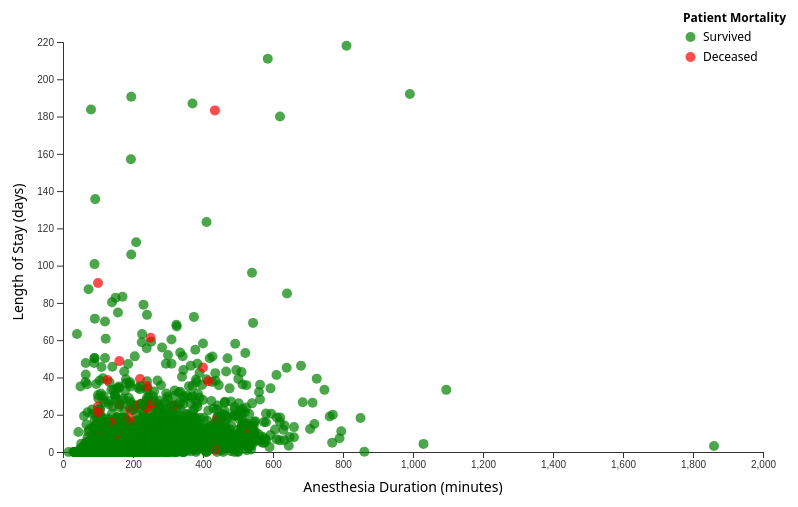
D3 v7 page, settled after 480 driven frames (8 s of simulated time); the page loaded 1 data file(s).


// ── script.js
const margin = { top: 40, right: 40, bottom: 50, left: 60 };

function getChartWidth() {
    return Math.max(Math.min(window.innerWidth * 0.8, 800), 500);
}

let width = getChartWidth(), height = 500;

const svg = d3.select("#chart")
    .attr("viewBox", `0 0 ${width} ${height}`)
    .attr("preserveAspectRatio", "xMidYMid meet")
    .attr("width", width)
    .attr("height", height);

const tooltip = d3.select("body")
    .append("div")
    .style("position", "absolute")
    .style("background", "white")
    .style("border", "1px solid black")
    .style("border-radius", "5px")
    .style("padding", "8px")
    .style("font-size", "12px")
    .style("pointer-events", "none")
    .style("opacity", 0);

const asaDescriptions = {
    "1": "ASA I (Green): Normal healthy patient.",
    "2": "ASA II (Blue): Mild systemic disease.",
    "3": "ASA III (Yellow): Severe systemic disease.",
    "4": "ASA IV (Red): Severe systemic disease, constant threat to life.",
    "all": "Showing all groups. ASA grade classifies patient health prior to surgery under anesthesia."
};

const xAxisLabels = {
    "anes_duration": "Anesthesia Duration (minutes)",
    "surgery_duration": "Surgery Duration (minutes)"
};

d3.json("data/clinical_data_cleaned.json").then(data => {
    let xScale = d3.scaleLinear().range([margin.left, width - margin.right]);
    let yScale = d3.scaleLinear().range([height - margin.bottom, margin.top]);

    const xAxisGroup = svg.append("g").attr("transform", `translate(0,${height - margin.bottom})`);
    const yAxisGroup = svg.append("g").attr("transform", `translate(${margin.left},0)`);

    const xAxisLabel = svg.append("text")
        .attr("x", width / 2)
        .attr("y", height - 10)
        .attr("text-anchor", "middle")
        .style("font-size", "14px");

    const yAxisLabel = svg.append("text")
        .attr("transform", "rotate(-90)")
        .attr("x", -height / 2)
        .attr("y", margin.left - 40)
        .attr("text-anchor", "middle")
        .style("font-size", "14px")
        .text("Length of Stay (days)");

    function updateChart() {
        width = getChartWidth();
        svg.selectAll("rect, circle").remove();
        svg.attr("width", width);

        const predictor = document.getElementById("predictor").value;

        

        if (predictor === "ane_type") {
            xScale = d3.scaleBand()
                .range([margin.left, width - margin.right])
                .padding(0.1);
        } else {
            xScale = d3.scaleLinear()
                .range([margin.left, width - margin.right]);
        }


        const selectedASA = document.getElementById("asa").value;
        const selectedApproach = document.getElementById("approach").value;
        const selectedDepartment = document.getElementById("department").value;
        const selectedMortality = document.getElementById("mortality").value;

        document.getElementById("asa-description").innerHTML = `<strong>ASA Status:</strong> ${asaDescriptions[selectedASA]}`;

        let filteredData = data.filter(d =>
            (selectedASA === "all" || d.asa == selectedASA) &&
            (selectedApproach === "all" || d.approach === selectedApproach) &&
            (selectedDepartment === "all" || d.department === selectedDepartment) &&
            (selectedMortality === "all" || d.mortality_label === selectedMortality)
        );

        if (predictor === "ane_type") {
            svg.selectAll(".legend-group").remove();
            svg.selectAll("circle").remove();
        
            const aggregatedData = Array.from(
                d3.group(filteredData, d => `${d.ane_type}-${d.approach}`),
                ([key, value]) => ({
                    type: key.split('-')[0],
                    approach: key.split('-')[1],
                    avgLOS: d3.mean(value, d => d.los_postop),
                    count: value.length,
                    mortalityCount: value.filter(d => d.mortality_label === "Mortality").length,
                    mortalityRate: (value.filter(d => d.mortality_label === "Mortality").length / value.length) * 100
                })
            );
        
            const aneTypes = Array.from(new Set(aggregatedData.map(d => d.type)));
            const approaches = Array.from(new Set(aggregatedData.map(d => d.approach)));

            xScale = d3.scaleBand()
                .domain(aneTypes)
                .range([margin.left, width - margin.right])
                .padding(0.2);
        
            const xSubScale = d3.scaleBand()
                .domain(approaches)
                .range([0, xScale.bandwidth()])
                .padding(0.05);
        
            yScale.domain([0, d3.max(aggregatedData, d => d.avgLOS)]).nice();
        
            xAxisGroup.call(d3.axisBottom(xScale));
            yAxisGroup.call(d3.axisLeft(yScale));
        
            const colorScale = d3.scaleOrdinal()
                .domain(approaches)
                .range(d3.schemeCategory10);
        
            const bars = svg.selectAll("g.ane-group")
                .data(aneTypes)
                .join("g")
                .attr("class", "ane-group")
                .attr("transform", d => `translate(${xScale(d)},0)`);
        
            bars.selectAll("rect")
                .data(aneType => aggregatedData.filter(d => d.type === aneType))
                .join("rect")
                .attr("x", d => xSubScale(d.approach))
                .attr("y", d => yScale(d.avgLOS))
                .attr("width", xSubScale.bandwidth())
                .attr("height", d => height - margin.bottom - yScale(d.avgLOS))
                .attr("fill", d => colorScale(d.approach))
                .attr("opacity", 0.7)
                .on("mouseover", function(event, d) {
                    tooltip.transition().duration(200).style("opacity", 1);
                    tooltip.html(`
                        <strong>Anesthesia Type:</strong> ${d.type}<br>
                        <strong>Approach:</strong> ${d.approach}<br>
                        <strong>Average LOS:</strong> ${d.avgLOS.toFixed(2)} days<br>
                        <strong>Number of Patients:</strong> ${d.count}<br>
                        <strong>Mortality Rate:</strong> ${d.mortalityRate.toFixed(1)}%
                    `)
                    .style("left", (event.pageX + 10) + "px")
                    .style("top", (event.pageY - 10) + "px");
                })
                .on("mousemove", function(event) {
                    tooltip.style("left", (event.pageX + 10) + "px")
                           .style("top", (event.pageY - 10) + "px");
                })
                .on("mouseout", function() {
                    tooltip.transition().duration(200).style("opacity", 0);
                });
        
        const legendGroup = svg.append("g")
        .attr("class", "legend-group")
        .attr("transform", `translate(${width - 120}, 20)`);

        legendGroup.append("text")
        .attr("class", "legend-title")
        .attr("x", 0)
        .attr("y", 0)
        .attr("font-weight", "bold")
        .attr("font-size", "12px")
        .text("Surgical Approach");

        const legend = legendGroup.selectAll(".legend")
        .data(approaches)
        .join("g")
        .attr("class", "legend")
        .attr("transform", (d, i) => `translate(0,${i * 20 + 15})`);

        legend.append("rect")
        .attr("x", 0)
        .attr("y", 0)
        .attr("width", 15)
        .attr("height", 15)
        .attr("fill", d => colorScale(d));

        legend.append("text")
        .attr("x", 20)
        .attr("y", 8)
        .attr("dy", ".35em")
        .style("font-size", "12px")
        .text(d => d);
        
        xAxisLabel.text("Anesthesia Type");
        
            return;
        }

        if (filteredData.length === 0) {
            xScale.domain([0, 100]);
            yScale.domain([0, 10]);
        } else if (predictor === "anes_duration") {
            xScale.domain([0, 2000]);
            yScale.domain(d3.extent(filteredData, d => d.los_postop)).nice();
        } else if (predictor === "surgery_duration") {
            xScale.domain([0, 1100]);
            yScale.domain(d3.extent(filteredData, d => d.los_postop)).nice();
        }

        xAxisGroup.call(d3.axisBottom(xScale));
        yAxisGroup.call(d3.axisLeft(yScale));

        xAxisLabel.text(xAxisLabels[predictor] || predictor).attr("x", width / 2);

        const circles = svg.selectAll("circle").data(filteredData, d => d.id);

        circles.enter()
            .append("circle")
            .merge(circles)
            .attr("cx", d => xScale(d[predictor]))
            .attr("cy", d => yScale(d.los_postop))
            .attr("r", 5)
            .attr("fill", d => d.color)
            .attr("opacity", 0.7)
            .on("mouseover", function(event, d) {
                tooltip.transition().duration(200).style("opacity", 1);
                tooltip.html(`
                    <strong>Age:</strong> ${d.age} years<br>
                    <strong>Sex:</strong> ${d.sex}<br>
                    <strong>LOS:</strong> ${d.los_postop.toFixed(2)} days<br>
                    <strong>ASA Status:</strong> ${d.asa}<br>
                    <strong>Approach:</strong> ${d.approach}<br>
                    <strong>Department:</strong> ${d.department}<br>
                    <strong>Mortality:</strong> ${d.mortality_label}
                `)
                .style("left", (event.pageX + 10) + "px")
                .style("top", (event.pageY - 10) + "px");
            })
            .on("mousemove", function(event) {
                tooltip.style("left", (event.pageX + 10) + "px")
                       .style("top", (event.pageY - 10) + "px");
            })
            .on("mouseout", function() {
                tooltip.transition().duration(200).style("opacity", 0);
            });


            if (predictor !== "ane_type") {
                svg.selectAll(".legend-group").remove();
            
                const legendGroup = svg.append("g")
                    .attr("class", "legend-group")
                    .attr("transform", `translate(${width - 120}, 20)`);
            
                legendGroup.append("text")
                    .attr("class", "legend-title")
                    .attr("x", 0)
                    .attr("y", 0)
                    .attr("font-weight", "bold")
                    .attr("font-size", "12px")
                    .text("Patient Mortality");
            
                const legendData = [
                    { label: "Survived", color: "green" },
                    { label: "Deceased", color: "red" }
                ];
            
                const legendItems = legendGroup.selectAll(".legend-item")
                    .data(legendData)
                    .join("g")
                    .attr("class", "legend-item")
                    .attr("transform", (d, i) => `translate(0, ${i * 20 + 15})`);
            
                legendItems.append("circle")
                    .attr("cx", 7.5)
                    .attr("cy", 0)
                    .attr("r", 5)
                    .attr("fill", d => d.color)
                    .attr("opacity", 0.7);
            
                legendItems.append("text")
                    .attr("x", 20)
                    .attr("y", 0)
                    .attr("dy", ".35em")
                    .style("font-size", "12px")
                    .text(d => d.label);
            }

        circles.exit().remove();
    }

    window.addEventListener("resize", updateChart);
    document.getElementById("predictor").addEventListener("change", updateChart);
    document.getElementById("asa").addEventListener("change", updateChart);
    document.getElementById("approach").addEventListener("change", updateChart);
    document.getElementById("department").addEventListener("change", updateChart);
    document.getElementById("mortality").addEventListener("change", updateChart);

    updateChart();
}); 

### data: data/clinical_data_cleaned.json
[
 {
  "age": 77.0,
  "sex": "M",
  "bmi": 26.3,
  "department": "General surgery",
  "intraop_ebl": 150.0,
  "surgery_duration": 145.0,
  "anes_duration": 190.0,
  "ane_type": "General",
  "asa": 2.0,
  "approach": "Open",
  "los_postop": 4.532,
  "death_inhosp": 0,
  "mortality_label": "Survived",
  "color": "green"
 },
 {
  "age": 54.0,
  "sex": "M",
  "bmi": 19.6,
  "department": "General surgery",
  "intraop_ebl": 50.0,
  "surgery_duration": 215.0,
  "anes_duration": 266.0,
  "ane_type": "General",
  "asa": 2.0,
  "approach": "Open",
  "los_postop": 14.88,
  "death_inhosp": 0,
  "mortality_label": "Survived",
  "color": "green"
 },
 {
  "age": 62.0,
  "sex": "M",
  "bmi": 24.4,
  "department": "General surgery",
  "intraop_ebl": 150.0,
  "surgery_duration": 32.0,
  "anes_duration": 80.0,
  "ane_type": "General",
  "asa": 1.0,
  "approach": "Videoscopic",
  "los_postop": 0.0,
  "death_inhosp": 0,
  "mortality_label": "Survived",
  "color": "green"
 },
 {
  "age": 74.0,
  "sex": "M",
  "bmi": 20.5,
  "department": "General surgery",
  "intraop_ebl": 150.0,
  "surgery_duration": 255.0,
  "anes_duration": 350.0,
  "ane_type": "General",
  "asa": 2.0,
  "approach": "Videoscopic",
  "los_postop": 4.344,
  "death_inhosp": 0,
  "mortality_label": "Survived",
  "color": "green"
 },
 {
  "age": 66.0,
  "sex": "M",
  "bmi": 20.4,
  "department": "General surgery",
  "intraop_ebl": 2600.0,
  "surgery_duration": 295.0,
  "anes_duration": 390.0,
  "ane_type": "General",
  "asa": 3.0,
  "approach": "Open",
  "los_postop": 42.44,
  "death_inhosp": 0,
  "mortality_label": "Survived",
  "color": "green"
 },
 {
  "age": 78.0,
  "sex": "F",
  "bmi": 24.3,
  "department": "General surgery",
  "intraop_ebl": 150.0,
  "surgery_duration": 30.0,
  "anes_duration": 80.0,
  "ane_type": "General",
  "asa": 2.0,
  "approach": "Videoscopic",
  "los_postop": 0.0,
  "death_inhosp": 0,
  "mortality_label": "Survived",
  "color": "green"
 },
 {
  "age": 52.0,
  "sex": "F",
  "bmi": 22.2,
  "department": "Thoracic surgery",
  "intraop_ebl": 100.0,
  "surgery_duration": 190.0,
  "anes_duration": 239.0,
  "ane_type": "General",
  "asa": 2.0,
  "approach": "Videoscopic",
  "los_postop": 5.428,
  "death_inhosp": 0,
  "mortality_label": "Survived",
  "color": "green"
 },
 {
  "age": 81.0,
  "sex": "F",
  "bmi": 27.4,
  "department": "General surgery",
  "intraop_ebl": 100.0,
  "surgery_duration": 70.0,
  "anes_duration": 108.0,
  "ane_type": "General",
  "asa": 2.0,
  "approach": "Open",
  "los_postop": 0.0,
  "death_inhosp": 0,
  "mortality_label": "Survived",
  "color": "green"
 },
 "... 6,234 more items"
]